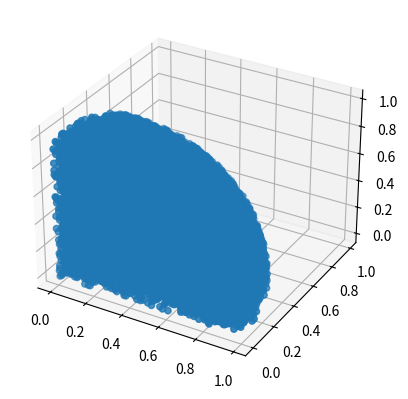

Generate this figure with matplotlib:
from numpy import *
from matplotlib import pyplot as plt
import random

from mpl_toolkits.mplot3d import axes3d
fig = plt.figure()
ax = fig.add_subplot(111,projection='3d')
X=[]
Y=[]
Z=[]
Sum=0
Vol=(4*pi/3)
N=50000
def f(x,y,z):
    return x**2+y**2+z**2
for i in range(0,N):
    x=random.randint(0,100)/100
    y=random.randint(0,100)/100
    z=random.randint(0,100)/100

    Integral=f(x,y,z)
    if (Integral<1):

        Sum = Integral + Sum
        I=Sum/N
        X.append(x)
        Y.append(y)
        Z.append(z)

print(I)
ax.scatter(X,Y,Z)               ###ax.scatter can be used for a scatter plot
plt.show()













